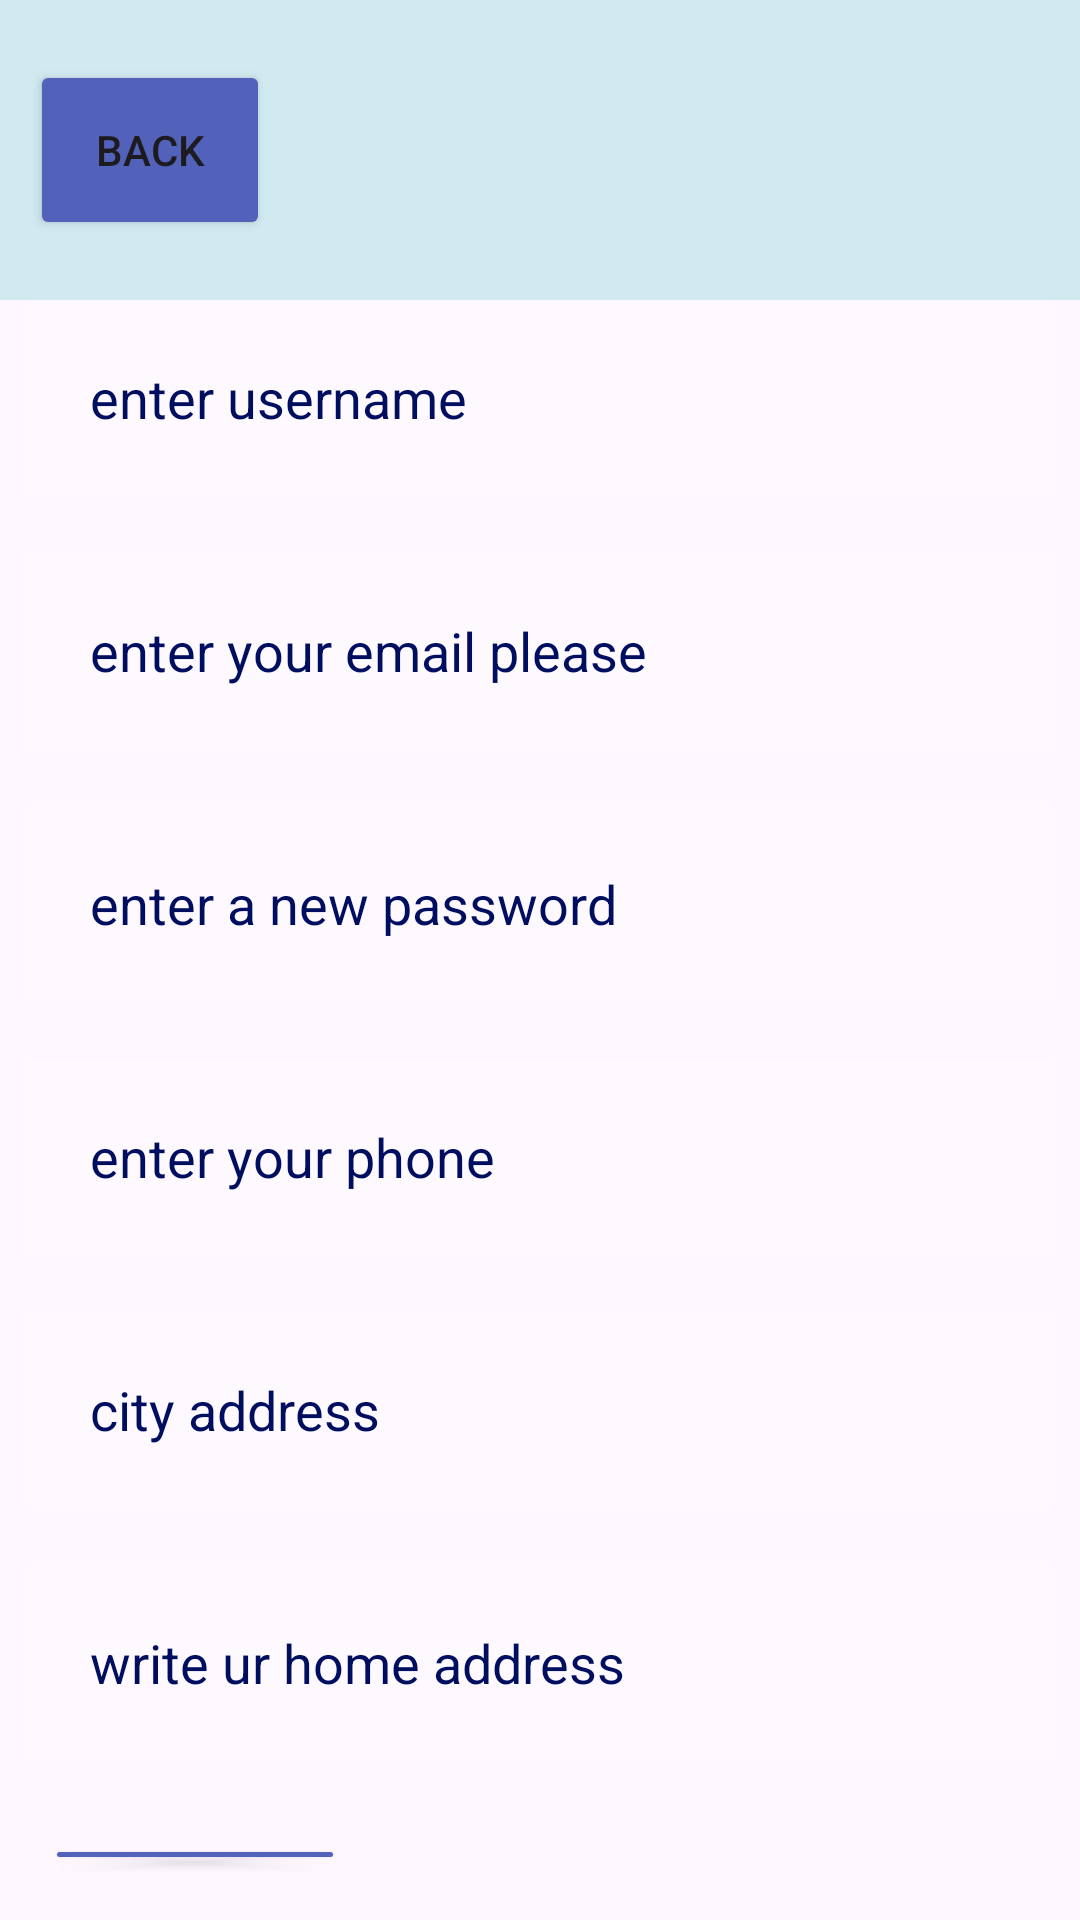

Layout XML and referenced resources for this Android screen:
<!-- AndroidManifest.xml: application theme Theme.MyApplicationnew -->
<!-- res/layout/activity_main3.xml -->
<?xml version="1.0" encoding="utf-8"?>
<RelativeLayout xmlns:android="http://schemas.android.com/apk/res/android"
    xmlns:app="http://schemas.android.com/apk/res-auto"
    xmlns:tools="http://schemas.android.com/tools"
    android:layout_width="match_parent"
    android:layout_height="match_parent"
    tools:context=".MainActivity3">

    <LinearLayout
        android:id="@+id/line1"
        android:layout_width="match_parent"
        android:layout_height="100dp"
        android:layout_alignParentTop="true"
        android:orientation="vertical"
        android:background="#D1EAF0"
        >
        <Button
            android:id="@+id/BackBtn"
            android:layout_width="80dp"
            android:layout_height="60dp"
            android:text="Back"
            android:layout_marginTop="20dp"
            android:backgroundTint="#FC5161BA"
            android:layout_marginStart="10dp"/>

    </LinearLayout>

    <LinearLayout
        android:layout_width="409dp"
        android:layout_height="750dp"
        android:layout_below="@+id/line1"
        android:layout_marginTop="-100dp"
        android:orientation="vertical"
        tools:layout_editor_absoluteX="1dp"
        tools:layout_editor_absoluteY="65dp">


        <EditText
            android:id="@+id/NameNew"
            android:layout_width="match_parent"
            android:layout_height="wrap_content"
            android:layout_gravity="center_horizontal"
            android:layout_marginStart="10dp"
            android:layout_marginTop="100dp"
            android:layout_marginEnd="10dp"
            android:layout_marginBottom="10dp"
            android:background="#30ffffff"
            android:hint="enter username"
            android:padding="20dp"
            android:textColor="@color/black"
            android:textColorHint="#000E5F" />

        <EditText
            android:id="@+id/EmailNew"
            android:layout_width="match_parent"
            android:layout_height="wrap_content"
            android:layout_below="@id/NameNew"
            android:layout_gravity="center_horizontal"
            android:layout_margin="10dp"
            android:layout_marginStart="10dp"
            android:layout_marginEnd="10dp"
            android:background="#30ffffff"
            android:drawablePadding="20dp"
            android:hint="enter your email please"
            android:padding="20dp"
            android:textColor="@color/black"
            android:textColorHint="#000E5F" />

        <EditText
            android:id="@+id/PasswordNew"
            android:layout_width="match_parent"
            android:layout_height="wrap_content"
            android:layout_below="@id/EmailNew"
            android:layout_gravity="center_horizontal"
            android:layout_margin="10dp"
            android:layout_marginStart="10dp"
            android:layout_marginEnd="10dp"
            android:background="#30ffffff"
            android:hint="enter a new password"
            android:padding="20dp"
            android:textColor="@color/black"
            android:textColorHint="#000E5F"

            />

        <EditText
            android:id="@+id/phoneNew"
            android:layout_width="match_parent"
            android:layout_height="wrap_content"
            android:layout_below="@id/PasswordNew"
            android:layout_gravity="center_vertical"
            android:layout_margin="10dp"
            android:layout_marginStart="10dp"
            android:layout_marginEnd="10dp"
            android:background="#30ffffff"
            android:hint="enter your phone"
            android:padding="20dp"
            android:textColor="@color/black"
            android:textColorHint="#000E5F" />

        <EditText
            android:id="@+id/city"
            android:layout_width="match_parent"
            android:layout_height="wrap_content"
            android:layout_below="@id/phoneNew"
            android:layout_gravity="center_vertical"
            android:layout_margin="10dp"
            android:layout_marginStart="10dp"
            android:layout_marginEnd="10dp"
            android:background="#30ffffff"
            android:hint="city address"
            android:padding="20dp"
            android:textColor="@color/black"
            android:textColorHint="#000E5F" />

        <EditText
            android:id="@+id/HomeAddress"
            android:layout_width="match_parent"
            android:layout_height="wrap_content"
            android:layout_below="@id/city"
            android:layout_gravity="center_vertical"
            android:layout_margin="10dp"
            android:layout_marginStart="10dp"
            android:layout_marginEnd="10dp"
            android:background="#30ffffff"
            android:hint="write ur home address"
            android:padding="20dp"
            android:textColor="@color/black"
            android:textColorHint="#000E5F" />

        <Button
            android:id="@+id/FinishRegistrationBut"
            android:layout_width="100dp"
            android:layout_height="wrap_content"
            android:layout_gravity="center_vertical"
            android:layout_margin="15dp"
            android:backgroundTint="#FC5161BA"
            android:text="Finish!"
            android:textColor="@color/white"/>
    </LinearLayout>

</RelativeLayout>
<!-- resources referenced by this layout -->
<resources>
  <style name="Theme.MyApplicationnew" parent="Base.Theme.MyApplicationnew" />
  <style name="Base.Theme.MyApplicationnew" parent="Theme.Material3.DayNight.NoActionBar">
          
          
      </style>
  <!-- not gathered from this repository: default colours our renderer supplied (Android Studio template values) -->
  <color name="black">#FF000000</color>
  <color name="white">#FFFFFFFF</color>
</resources>
